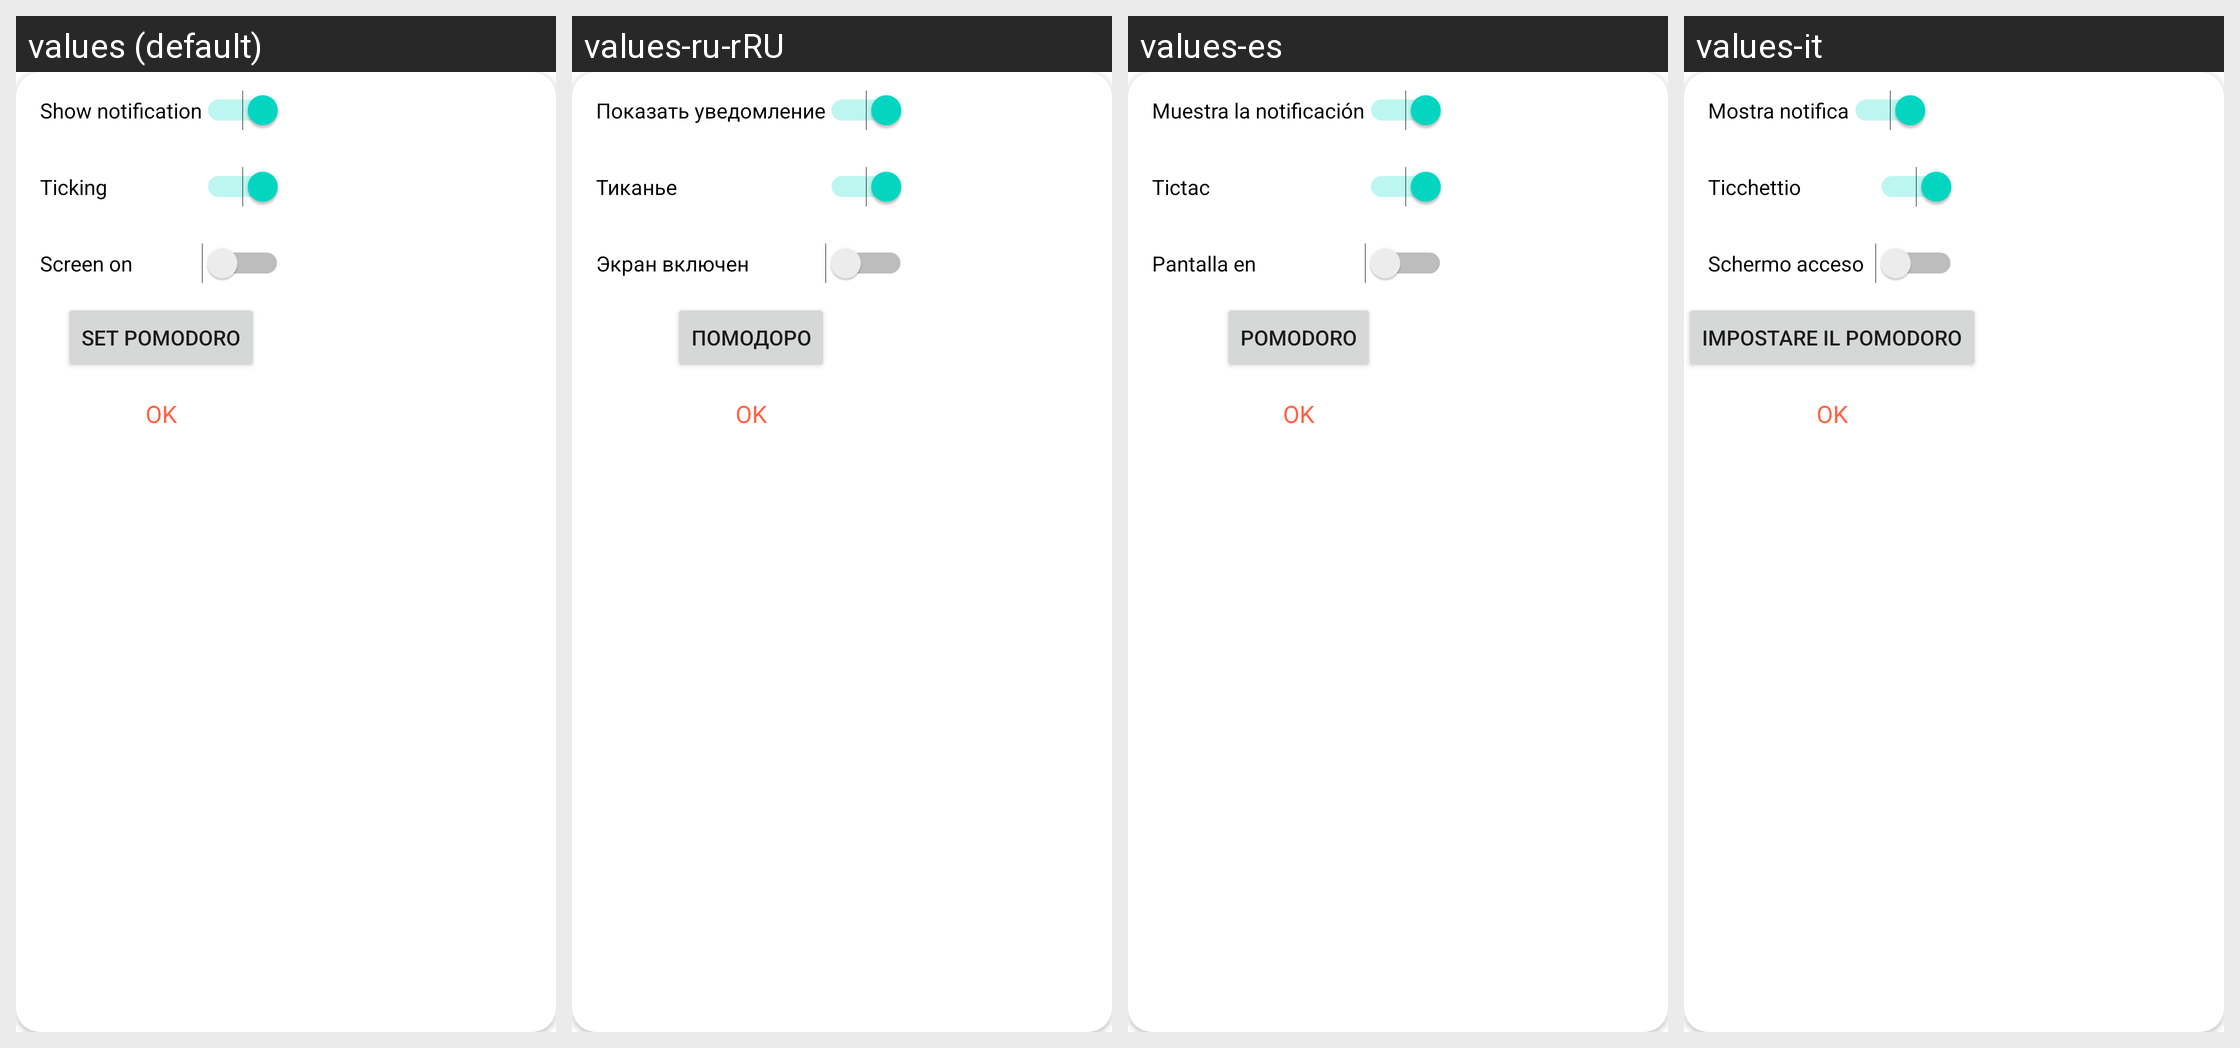

Locale-by-locale string values for the Android screen shown in this grid:
Android screen res/layout/dialog_switch.xml rendered under 4 locales, left to right: values (default), values-ru-rRU, values-es, values-it. Device: Nexus 5 (rendered at 1080×1920; each locale shown at half size, 540×960, under a caption strip naming it); theme Theme.Pomodoro.
Other locales in the repository, not shown: values-fr, values-pt-rPT.
Strings drawn on this screen, with the default value and each locale's value (text and hints the layout hard-codes, and strings that could not be matched under every locale, appear in the picture but are not listed):

show_notification
  values: Show notification
  values-ru-rRU: Показать уведомление
  values-es: Muestra la notificación
  values-it: Mostra notifica

ticking
  values: Ticking
  values-ru-rRU: Тиканье
  values-es: Tictac
  values-it: Ticchettio

screen_on
  values: Screen on
  values-ru-rRU: Экран включен
  values-es: Pantalla en
  values-it: Schermo acceso

set_pomodoro
  values: set pomodoro
  values-ru-rRU: помодоро
  values-es: pomodoro
  values-it: impostare il pomodoro
